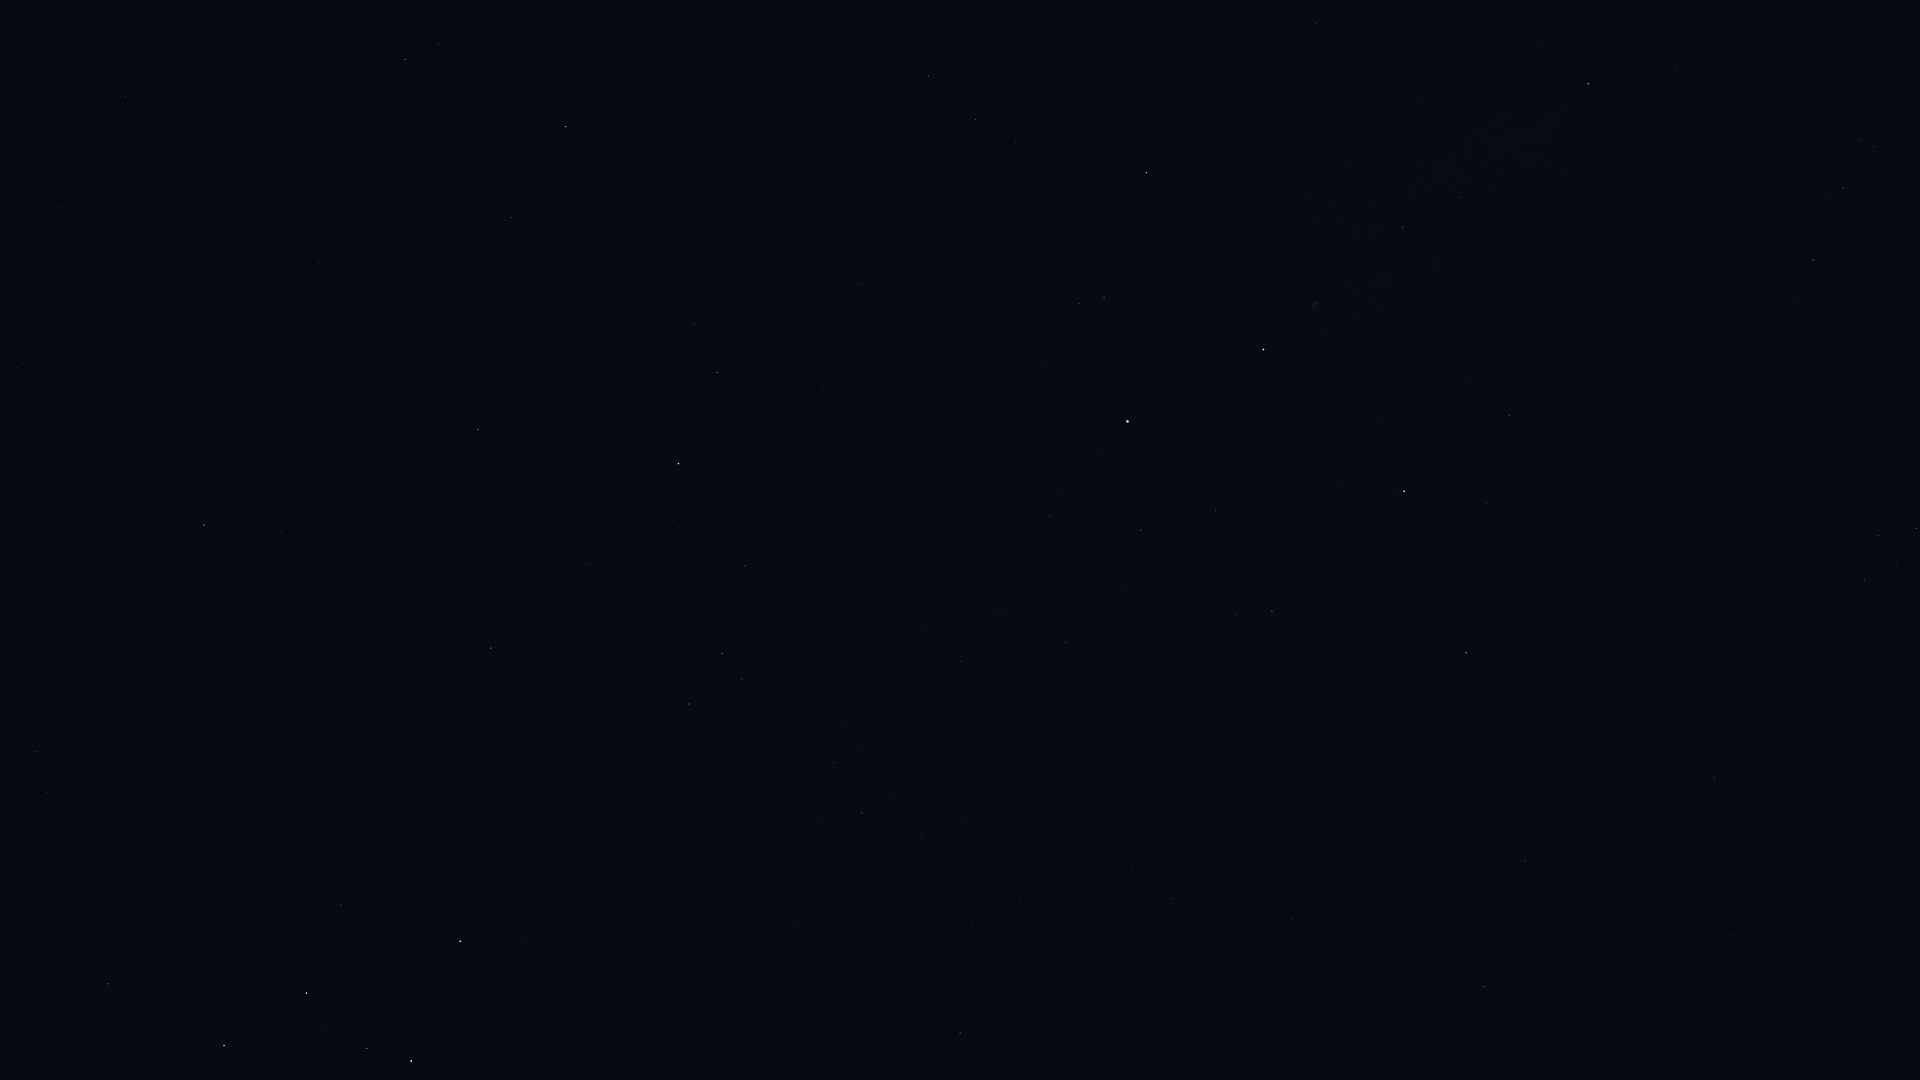

The table this chart was drawn from, first rows:
Star_ID, Name, X, Y
746, Caph, 460, 941
3179, Schedar, 411, 1061
3821, Achird, 367, 1048
107418, Castula, 326, 1029
6686, Ruchbah, 224, 1045
8886, Segin, 108, 984
85822, Yildun, 59, 207
94376, Altais, 566, 126
94481, Aladfar, 1288, 13
95771, Anser, 1676, 69
95853, HIP 95853, 975, 119
95947, Albireo, 1588, 84
96078, Uruk, 1903, 87
96100, Alsafi, 523, 181
96757, Sham, 1859, 140
96837, HIP 96837, 1874, 147
97165, Fawaris, 1146, 173
97365, HIP 97365, 1843, 188
98110, HIP 98110, 1403, 227
98337, HIP 98337, 1813, 260
98543, HIP 98543, 1592, 261
98920, HIP 98920, 1797, 300
100453, Sadr, 1263, 349
101769, Rotanev, 1916, 528
101958, Sualocin, 1878, 536
102098, Deneb, 1128, 421
102488, Aljanah, 1404, 491
104780, Solaris, 1862, 762
105199, Alderamin, 679, 464
106032, Alfirk, 478, 429
107136, Azelfafage, 923, 627
107310, HIP 107310, 1451, 831
107354, HIP 107354, 1525, 861
108917, Kurhah, 586, 564
109176, HIP 109176, 1484, 986
109352, HIP 109352, 1293, 916
109492, HIP 109492, 722, 653
109937, HIP 109937, 1173, 898
110538, HIP 110538, 834, 762
110609, HIP 110609, 893, 799
111022, HIP 111022, 922, 838
111104, HIP 111104, 1020, 898
111169, HIP 111169, 862, 813
112724, HIP 112724, 491, 648
116727, Errai, 204, 525
